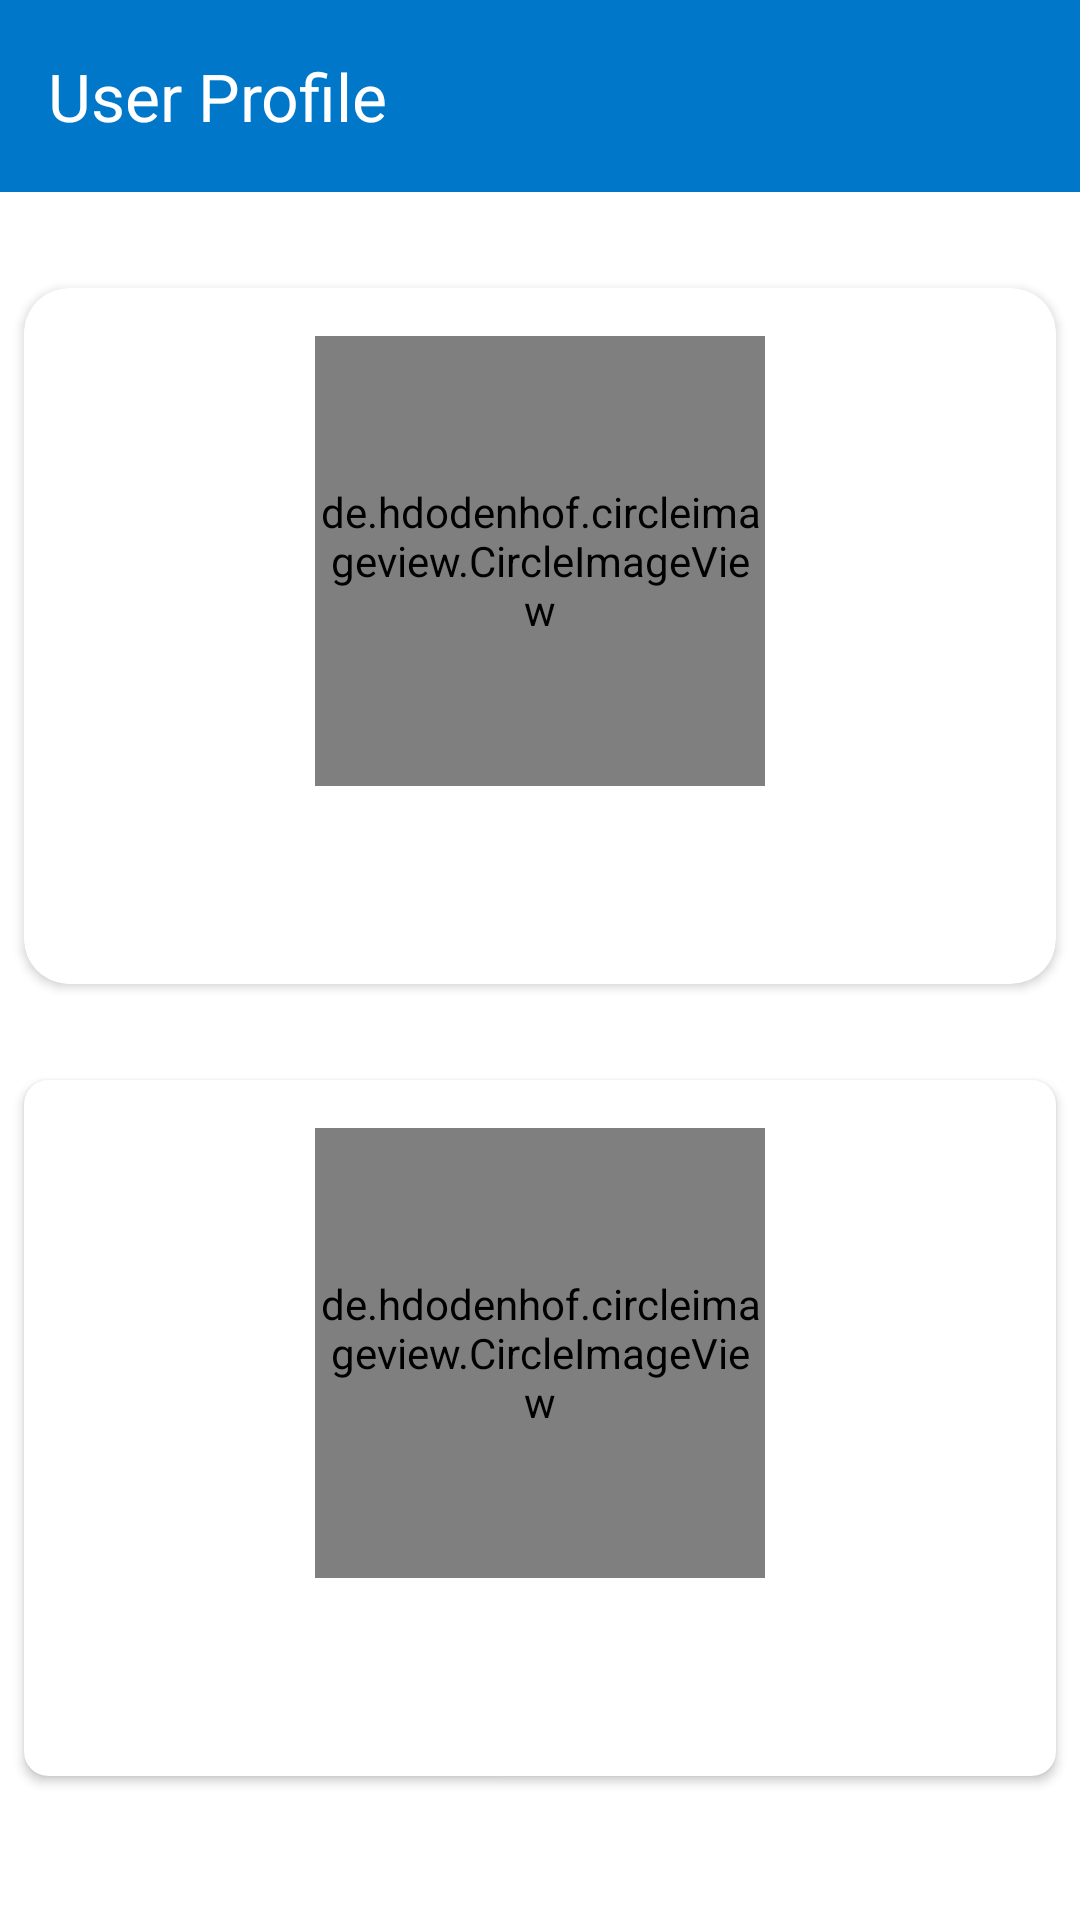

Write the Android layout XML for this screen, with the resource values it uses.
<!-- AndroidManifest.xml: application theme Theme.HCLTechEnviRide -->
<!-- res/layout/fragment_admin_manage.xml -->
<?xml version="1.0" encoding="utf-8"?>
<androidx.constraintlayout.widget.ConstraintLayout xmlns:android="http://schemas.android.com/apk/res/android"
    xmlns:app="http://schemas.android.com/apk/res-auto"
    xmlns:tools="http://schemas.android.com/tools"
    android:layout_width="match_parent"
    android:layout_height="match_parent"
    android:background="@color/white"
    tools:context=".fragments_admin.AdminManageFragment">

    <com.google.android.material.appbar.MaterialToolbar
        android:id="@+id/materialToolbar"
        android:layout_width="match_parent"
        android:layout_height="wrap_content"
        android:background="@color/hcl_background"
        android:minHeight="?attr/actionBarSize"
        android:theme="?attr/actionBarTheme"
        app:title="User Profile"
        app:titleTextColor="@color/white"
        app:layout_constraintEnd_toEndOf="parent"
        app:layout_constraintStart_toStartOf="parent"
        app:layout_constraintTop_toTopOf="parent"/>


    <androidx.cardview.widget.CardView
        android:id="@+id/cardview1"
        android:layout_width="match_parent"
        android:layout_height="wrap_content"
        android:layout_marginStart="8dp"
        android:layout_marginTop="32dp"
        android:layout_marginEnd="8dp"
        android:padding="15dp"
        app:cardCornerRadius="15dp"
        app:layout_constraintBottom_toTopOf="@+id/cardView"
        app:layout_constraintEnd_toEndOf="parent"
        app:layout_constraintStart_toStartOf="parent"
        app:layout_constraintTop_toBottomOf="@+id/materialToolbar">

        <androidx.constraintlayout.widget.ConstraintLayout
            android:layout_width="match_parent"
            android:layout_height="match_parent">

            <de.hdodenhof.circleimageview.CircleImageView
                android:id="@+id/cycleLogo"
                android:layout_width="150dp"
                android:layout_height="150dp"
                android:layout_marginTop="16dp"
                android:src="@drawable/bicycle"
                app:civ_border_color="#FF000000"
                app:civ_border_width="2dp"
                app:layout_constraintEnd_toEndOf="parent"
                app:layout_constraintStart_toStartOf="parent"
                app:layout_constraintTop_toTopOf="parent" />

            <Button
                android:id="@+id/addCycleBtn"
                style="@style/Widget.Material3.Button.ElevatedButton.Icon"
                android:layout_width="0dp"
                android:layout_height="50dp"
                android:layout_marginStart="8dp"
                android:layout_marginTop="16dp"
                android:backgroundTint="@color/blue_mid"
                android:text="Add Cycle"
                android:textColor="@color/white"
                android:textSize="18sp"
                app:layout_constraintEnd_toStartOf="@+id/cycleList"
                app:layout_constraintStart_toStartOf="parent"
                app:layout_constraintTop_toBottomOf="@+id/cycleLogo" />

            <Button
                android:id="@+id/cycleList"
                style="@style/Widget.Material3.Button.ElevatedButton.Icon"
                android:layout_width="0dp"
                android:layout_height="50dp"
                android:layout_marginStart="32dp"
                android:layout_marginEnd="8dp"
                android:backgroundTint="@color/blue_mid"
                android:text="Cycle List"
                android:textColor="@color/white"
                android:textSize="18sp"
                app:layout_constraintEnd_toEndOf="parent"
                app:layout_constraintStart_toEndOf="@+id/addCycleBtn"
                app:layout_constraintTop_toTopOf="@+id/addCycleBtn" />


        </androidx.constraintlayout.widget.ConstraintLayout>

    </androidx.cardview.widget.CardView>


    <androidx.cardview.widget.CardView
        android:id="@+id/cardView"
        android:layout_width="match_parent"
        android:layout_height="wrap_content"
        android:layout_marginStart="8dp"
        android:layout_marginTop="32dp"
        android:layout_marginEnd="8dp"
        android:padding="15dp"
        app:cardCornerRadius="8dp"
        app:layout_constraintEnd_toEndOf="parent"
        app:layout_constraintStart_toStartOf="parent"
        app:layout_constraintTop_toBottomOf="@+id/cardview1">

        <androidx.constraintlayout.widget.ConstraintLayout
            android:layout_width="match_parent"
            android:layout_height="match_parent">

            <de.hdodenhof.circleimageview.CircleImageView
                android:id="@+id/userLogo"
                android:layout_width="150dp"
                android:layout_height="150dp"
                android:layout_marginTop="16dp"
                android:src="@drawable/user_icon"
                app:civ_border_color="#FF000000"
                app:civ_border_width="2dp"
                app:layout_constraintEnd_toEndOf="parent"
                app:layout_constraintStart_toStartOf="parent"
                app:layout_constraintTop_toTopOf="parent" />

            <Button
                android:id="@+id/userList"
                style="@style/Widget.Material3.Button.ElevatedButton.Icon"
                android:layout_width="0dp"
                android:layout_height="50dp"
                android:layout_marginStart="8dp"
                android:layout_marginTop="16dp"
                android:layout_marginEnd="8dp"
                android:backgroundTint="@color/blue_mid"
                android:text="User List"
                android:textColor="@color/white"
                android:textSize="18sp"
                app:layout_constraintEnd_toEndOf="parent"
                app:layout_constraintStart_toStartOf="parent"
                app:layout_constraintTop_toBottomOf="@+id/userLogo" />


        </androidx.constraintlayout.widget.ConstraintLayout>

    </androidx.cardview.widget.CardView>

</androidx.constraintlayout.widget.ConstraintLayout>
<!-- resources referenced by this layout -->
<resources>
  <color name="blue_mid">#1E88E5</color>
  <color name="hcl_background">#0077C8</color>
  <color name="white">#FFFFFFFF</color>
  <style name="Theme.HCLTechEnviRide" parent="Base.Theme.HCLTechEnviRide" />
  <style name="Base.Theme.HCLTechEnviRide" parent="Theme.Material3.DayNight.NoActionBar">
          
          
          <item name="android:statusBarColor">@android:color/transparent</item>
      </style>
</resources>
